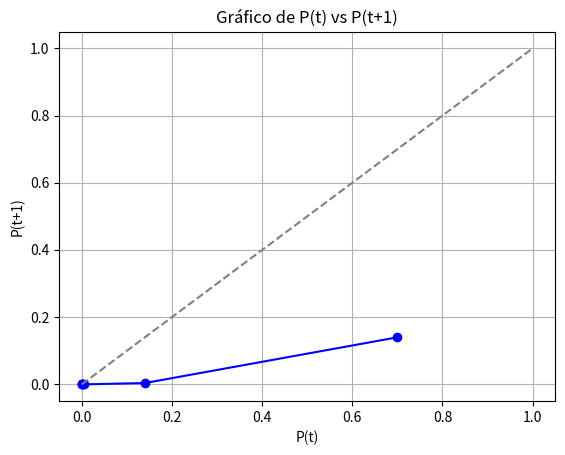

The matplotlib source for this figure:
import math
import matplotlib.pyplot as plt


def coeficiente_binomial(k, j):
    if j < 0 or j > k:
        return 0
    return math.factorial(k) // (math.factorial(j) * math.factorial(k - j))


# =============================================================================
# def calculo(L, a, P_plus_t):
#     P_minus = 1 - P_plus_t
#     P_plus_t1 = 0
#     
#     # Valores de P(t) y P(t+1)
#     p_t_values = []
#     p_tmas1_values = []
#     
#     for k in range(1, L + 1):
#         sumatoria1 = 0
#         
#         for j in range(int((k//2)+1), k + 1):
#             coef_binomial = math.comb(j, k)
#             sumatoria1 += coef_binomial * (P_plus_t ** j) * (P_minus ** (k - j))
#         p_t_values.append(P_plus_t)    
#         P_plus_t1 += a[k - 1] * sumatoria1
#         P_plus_t = P_plus_t1
#         p_tmas1_values.append(P_plus_t1)
#     return P_plus_t1 , p_t_values, p_tmas1_values
# 
# =============================================================================
# Valores iniciales
t = 0
L = 6
a = [0.2, 0.2, 0.2, 0.2, 0.1, 0.1]


def calculo(L, a, Py):
    P_plus_t1 = 0
    
    # Valores de P(t) y P(t+1)
    p_t_values = []
    p_tmas1_values = []
    
    for k in range(1, L + 1):
        
        P_plus_t1 = 0
        sumatoria1 = 0
        #print(f'iteracion {k}')
        for j in range(int((k//2)+1), k + 1):
            coef_binomial = math.comb(j, k)
            sumatoria1 += coef_binomial * (Py ** j) * ((1 - Py) ** (k - j))
        
        p_t_values.append(Py) 
        print(f' iteracion {j} , p(t) es: {p_t_values[j-1]}')
        #print(f'valor de a = {a[k-1]}')
        P_plus_t1 += a[k - 1] * sumatoria1
        Py = P_plus_t1
        p_tmas1_values.append(P_plus_t1)
        #print(f' iteracion {j} , p(t+1) es: {P_plus_t1}')
    return P_plus_t1 , p_t_values, p_tmas1_values

# Valores de P(t) y P(t+1)
# =============================================================================
# p_t_values = []
# p_tmas1_values = []
# =============================================================================
Py = 0.7
# =============================================================================
# for k in range(1, L + 1):
#     
#     P_plus_t1 = 0
#     sumatoria1 = 0
#     #print(f'iteracion {k}')
#     for j in range(int((k//2)+1), k + 1):
#         coef_binomial = math.comb(j, k)
#         sumatoria1 += coef_binomial * (Py ** j) * ((1 - Py) ** (k - j))
#     
#     p_t_values.append(Py) 
#     print(f' iteracion {j} , p(t) es: {p_t_values[j-1]}')
#     #print(f'valor de a = {a[k-1]}')
#     P_plus_t1 += a[k - 1] * sumatoria1
#     Py = P_plus_t1
#     p_tmas1_values.append(P_plus_t1)
#     #print(f' iteracion {j} , p(t+1) es: {P_plus_t1}')
# =============================================================================


# =============================================================================
# # Iterar para varios valores de t
# for _ in range(100):  # Puedes ajustar la cantidad de iteraciones
#     p_t_values.append(P_plus_t)
#     P_plus_t1 = calcular_P_plus(L, a, P_plus_t)
#     p_tmas1_values.append(P_plus_t1)
#     P_plus_t = P_plus_t1
# =============================================================================


# =============================================================================
# pt = p_t_values
# ptm1 = p_tmas1_values
# =============================================================================
cal = calculo(L, a, Py)
pt , ptm1 = cal[1],cal[2]



#pt , ptm1 = calculo(L, a, P_plus_t)[1], calculo(L, a, P_plus_t)[2]
# Crear el gráfico
plt.figure()
plt.plot(pt, ptm1, marker='o', linestyle='-', color='b')
plt.plot([0, 1], [0, 1], linestyle='--', color='gray')
plt.xlabel('P(t)')
plt.ylabel('P(t+1)')
plt.title('Gráfico de P(t) vs P(t+1)')
plt.grid()
plt.show()
